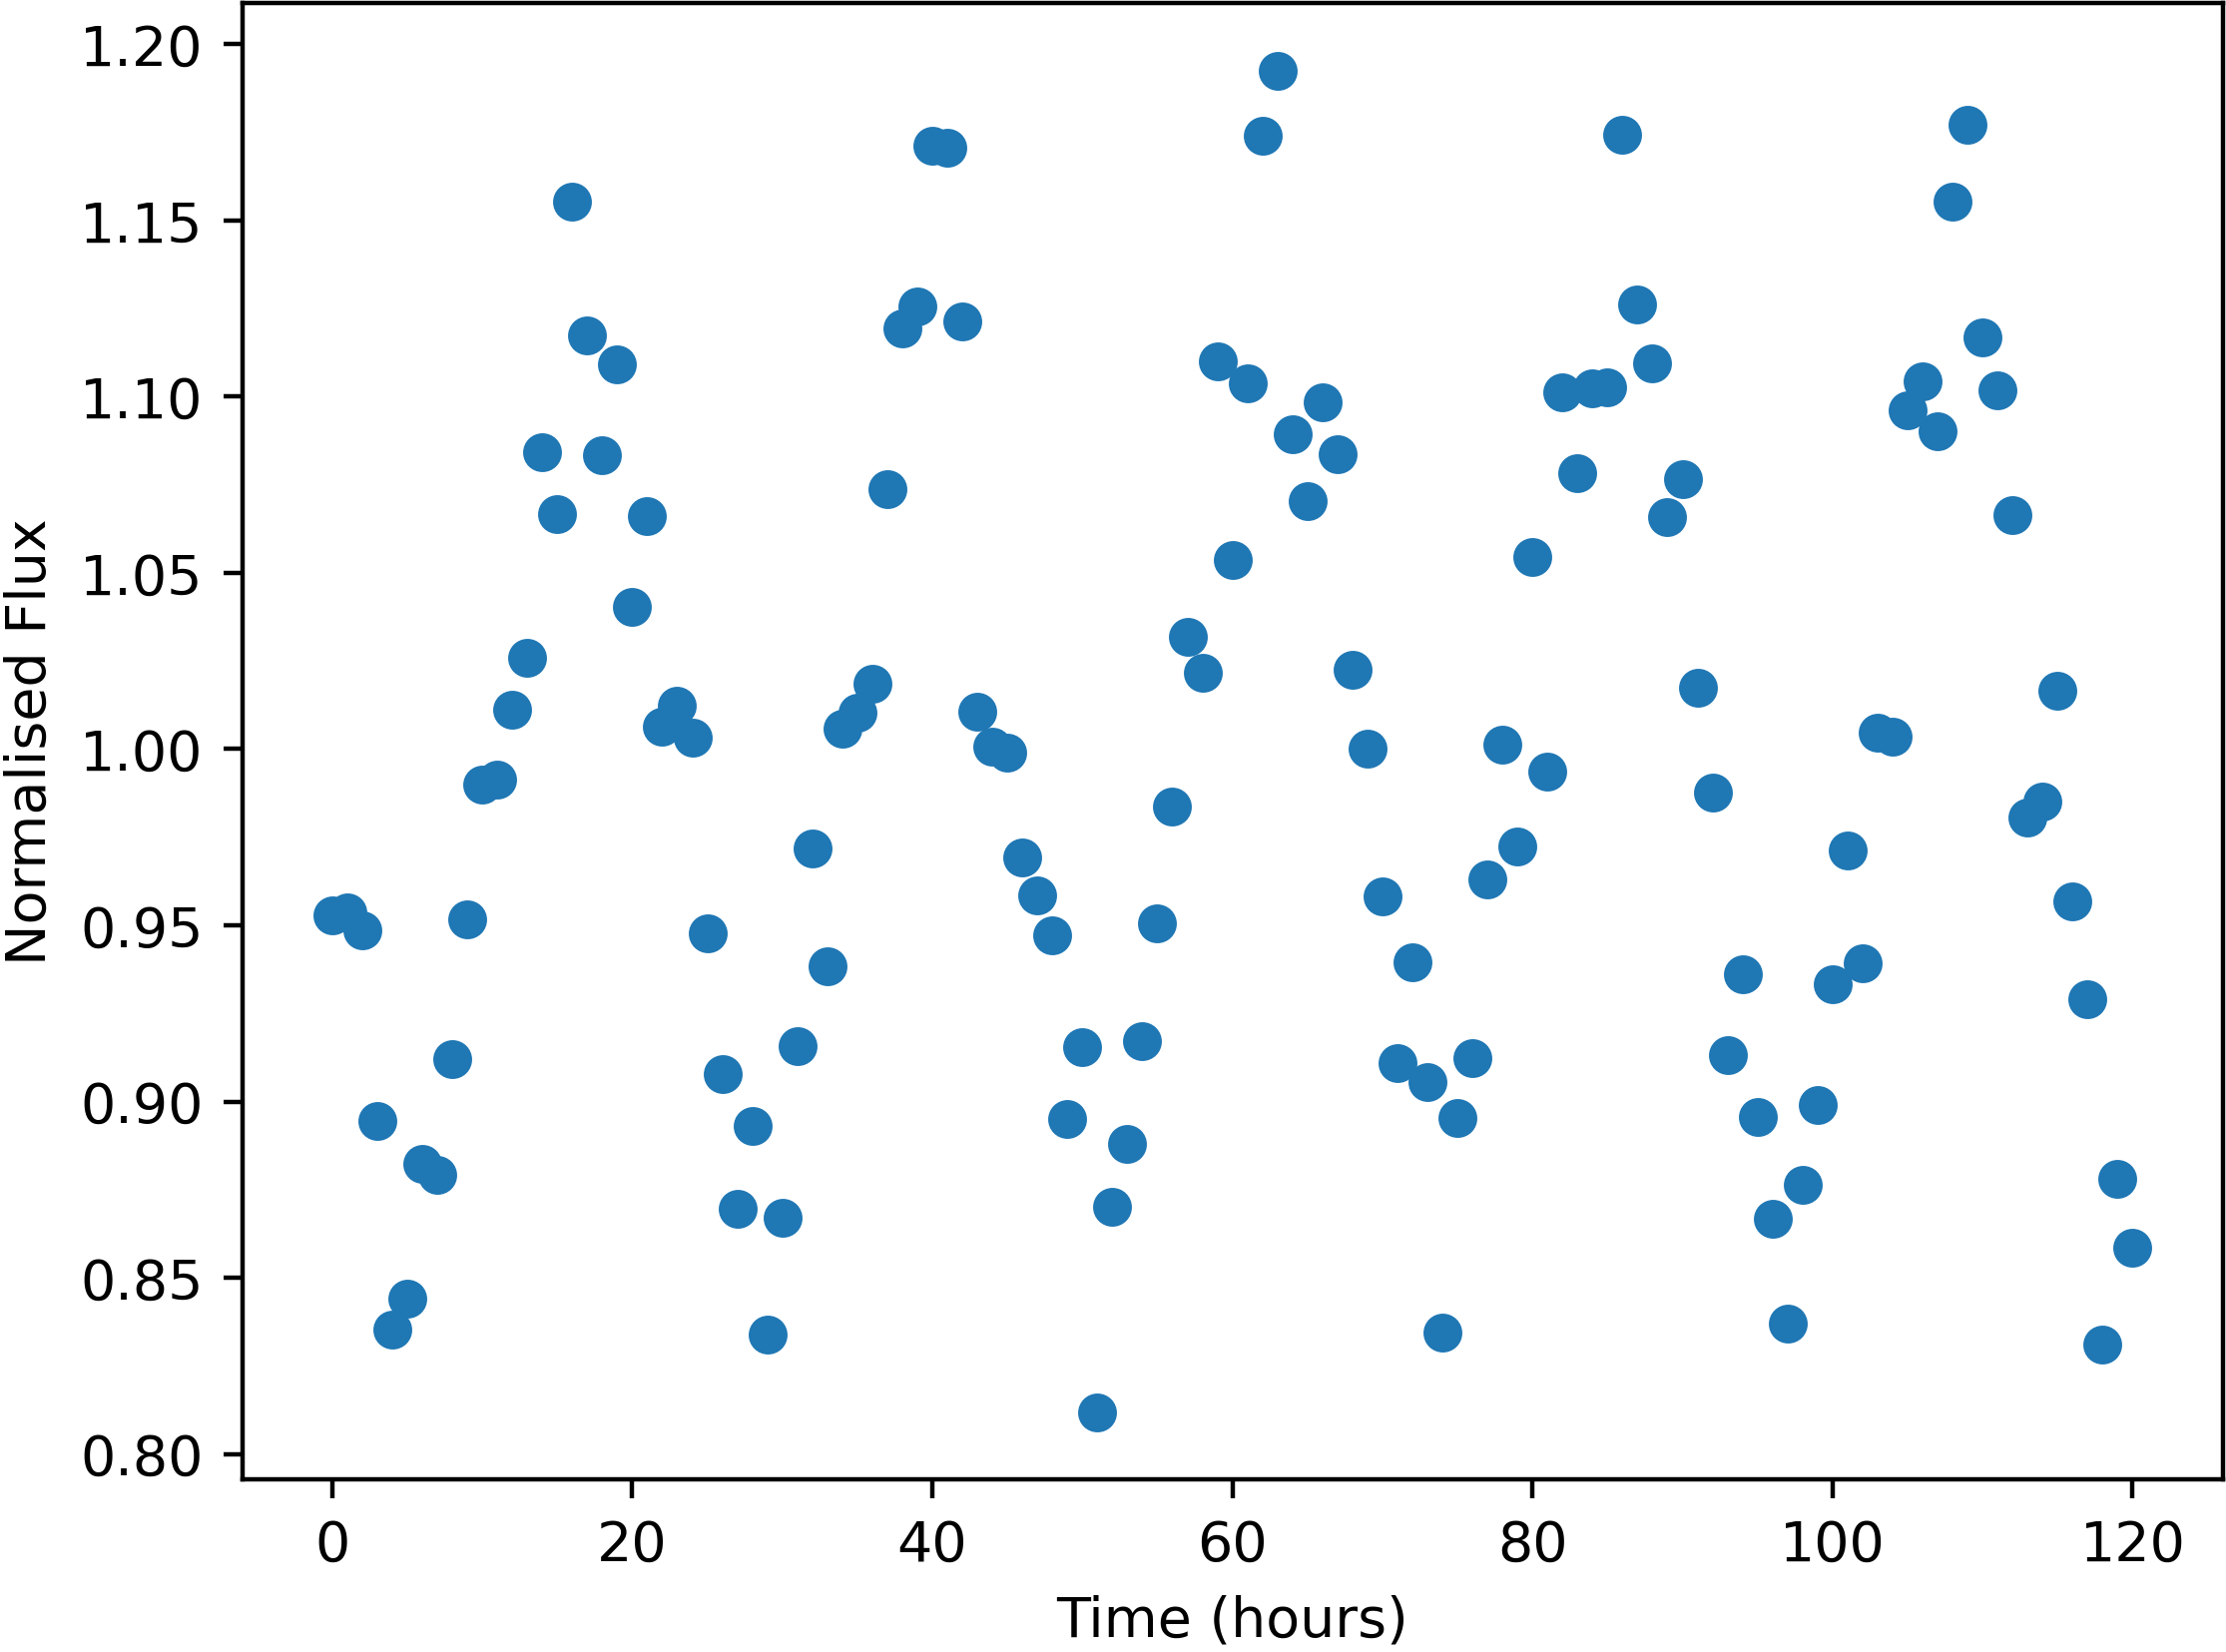

Values plotted in this chart, from the file beside it:
Time, NormalisedFlux
0.0, 0.9529
1.0, 0.9537
2.0, 0.9486
3.0, 0.8945
4.0, 0.8353
5.0, 0.844
6.0, 0.8822
7.0, 0.8792
8.0, 0.912
9.0, 0.9516
10.0, 0.9899
11.0, 0.9914
12.0, 1.011
13.0, 1.026
14.0, 1.084
15.0, 1.067
16.0, 1.155
17.0, 1.117
18.0, 1.083
19.0, 1.109
20.0, 1.04
21.0, 1.066
22.0, 1.006
23.0, 1.012
24.0, 1.003
25.0, 0.9478
26.0, 0.9077
27.0, 0.8695
28.0, 0.8931
29.0, 0.8338
30.0, 0.8669
31.0, 0.9156
32.0, 0.9717
33.0, 0.9383
34.0, 1.006
35.0, 1.01
36.0, 1.018
37.0, 1.074
38.0, 1.119
39.0, 1.125
40.0, 1.171
41.0, 1.171
42.0, 1.121
43.0, 1.011
44.0, 1.001
45.0, 0.9989
46.0, 0.9692
47.0, 0.9585
48.0, 0.9471
49.0, 0.8952
50.0, 0.9154
51.0, 0.8119
52.0, 0.8701
53.0, 0.8879
54.0, 0.9171
55.0, 0.9504
56.0, 0.9838
57.0, 1.032
58.0, 1.022
59.0, 1.11
... 61 more rows
